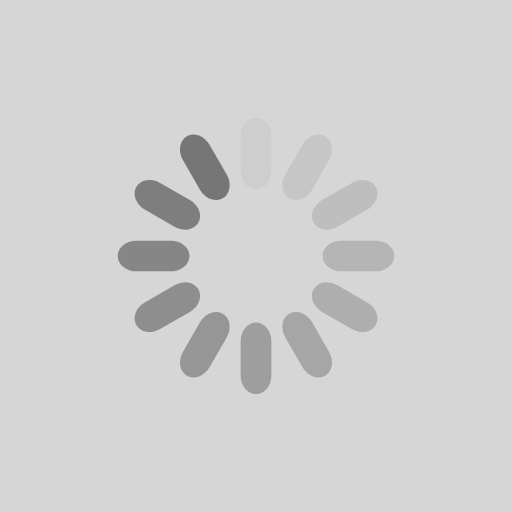
t = 0.00 s
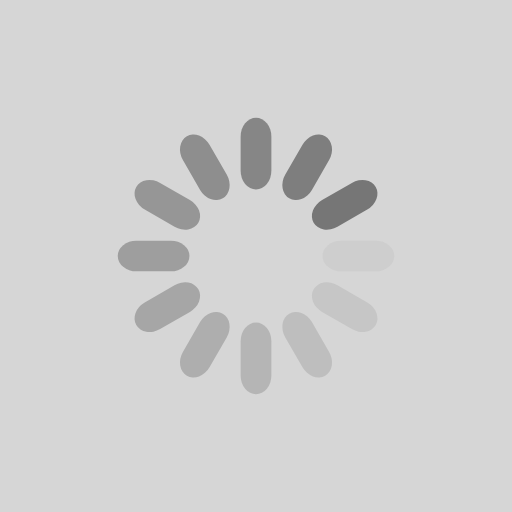
t = 0.25 s
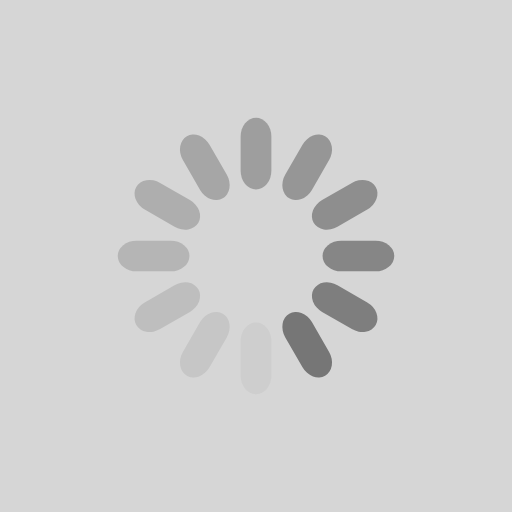
t = 0.50 s
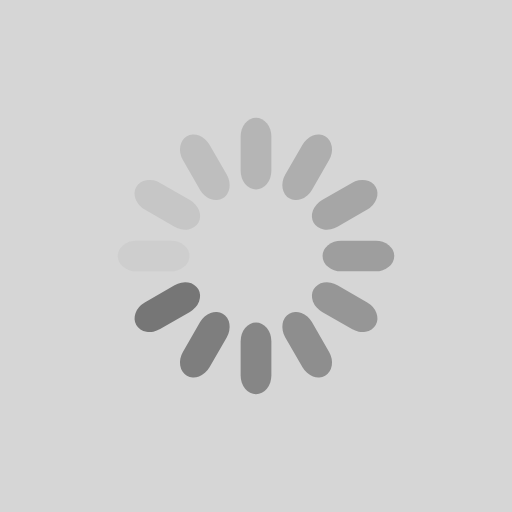
t = 0.75 s

The animated SVG that drew these frames (rendered in a browser with its animation timeline set to each time). Animation: 12 SMIL elements (animate=12); one cycle of 1.00 s, repeats indefinitely.

<?xml version="1.0" encoding="utf-8"?>
<svg xmlns="http://www.w3.org/2000/svg" xmlns:xlink="http://www.w3.org/1999/xlink" style="margin: auto; background: rgb(214, 214, 214); display: block; shape-rendering: auto;" width="361px" height="361px" viewBox="0 0 100 100" preserveAspectRatio="xMidYMid">
<g transform="rotate(0 50 50)">
  <rect x="47" y="23" rx="3" ry="3.64" width="6" height="14" fill="#767676">
    <animate attributeName="opacity" values="1;0" keyTimes="0;1" dur="1s" begin="-0.9166666666666666s" repeatCount="indefinite"></animate>
  </rect>
</g><g transform="rotate(30 50 50)">
  <rect x="47" y="23" rx="3" ry="3.64" width="6" height="14" fill="#767676">
    <animate attributeName="opacity" values="1;0" keyTimes="0;1" dur="1s" begin="-0.8333333333333334s" repeatCount="indefinite"></animate>
  </rect>
</g><g transform="rotate(60 50 50)">
  <rect x="47" y="23" rx="3" ry="3.64" width="6" height="14" fill="#767676">
    <animate attributeName="opacity" values="1;0" keyTimes="0;1" dur="1s" begin="-0.75s" repeatCount="indefinite"></animate>
  </rect>
</g><g transform="rotate(90 50 50)">
  <rect x="47" y="23" rx="3" ry="3.64" width="6" height="14" fill="#767676">
    <animate attributeName="opacity" values="1;0" keyTimes="0;1" dur="1s" begin="-0.6666666666666666s" repeatCount="indefinite"></animate>
  </rect>
</g><g transform="rotate(120 50 50)">
  <rect x="47" y="23" rx="3" ry="3.64" width="6" height="14" fill="#767676">
    <animate attributeName="opacity" values="1;0" keyTimes="0;1" dur="1s" begin="-0.5833333333333334s" repeatCount="indefinite"></animate>
  </rect>
</g><g transform="rotate(150 50 50)">
  <rect x="47" y="23" rx="3" ry="3.64" width="6" height="14" fill="#767676">
    <animate attributeName="opacity" values="1;0" keyTimes="0;1" dur="1s" begin="-0.5s" repeatCount="indefinite"></animate>
  </rect>
</g><g transform="rotate(180 50 50)">
  <rect x="47" y="23" rx="3" ry="3.64" width="6" height="14" fill="#767676">
    <animate attributeName="opacity" values="1;0" keyTimes="0;1" dur="1s" begin="-0.4166666666666667s" repeatCount="indefinite"></animate>
  </rect>
</g><g transform="rotate(210 50 50)">
  <rect x="47" y="23" rx="3" ry="3.64" width="6" height="14" fill="#767676">
    <animate attributeName="opacity" values="1;0" keyTimes="0;1" dur="1s" begin="-0.3333333333333333s" repeatCount="indefinite"></animate>
  </rect>
</g><g transform="rotate(240 50 50)">
  <rect x="47" y="23" rx="3" ry="3.64" width="6" height="14" fill="#767676">
    <animate attributeName="opacity" values="1;0" keyTimes="0;1" dur="1s" begin="-0.25s" repeatCount="indefinite"></animate>
  </rect>
</g><g transform="rotate(270 50 50)">
  <rect x="47" y="23" rx="3" ry="3.64" width="6" height="14" fill="#767676">
    <animate attributeName="opacity" values="1;0" keyTimes="0;1" dur="1s" begin="-0.16666666666666666s" repeatCount="indefinite"></animate>
  </rect>
</g><g transform="rotate(300 50 50)">
  <rect x="47" y="23" rx="3" ry="3.64" width="6" height="14" fill="#767676">
    <animate attributeName="opacity" values="1;0" keyTimes="0;1" dur="1s" begin="-0.08333333333333333s" repeatCount="indefinite"></animate>
  </rect>
</g><g transform="rotate(330 50 50)">
  <rect x="47" y="23" rx="3" ry="3.64" width="6" height="14" fill="#767676">
    <animate attributeName="opacity" values="1;0" keyTimes="0;1" dur="1s" begin="0s" repeatCount="indefinite"></animate>
  </rect>
</g>
<!-- [ldio] generated by https://loading.io/ --></svg>